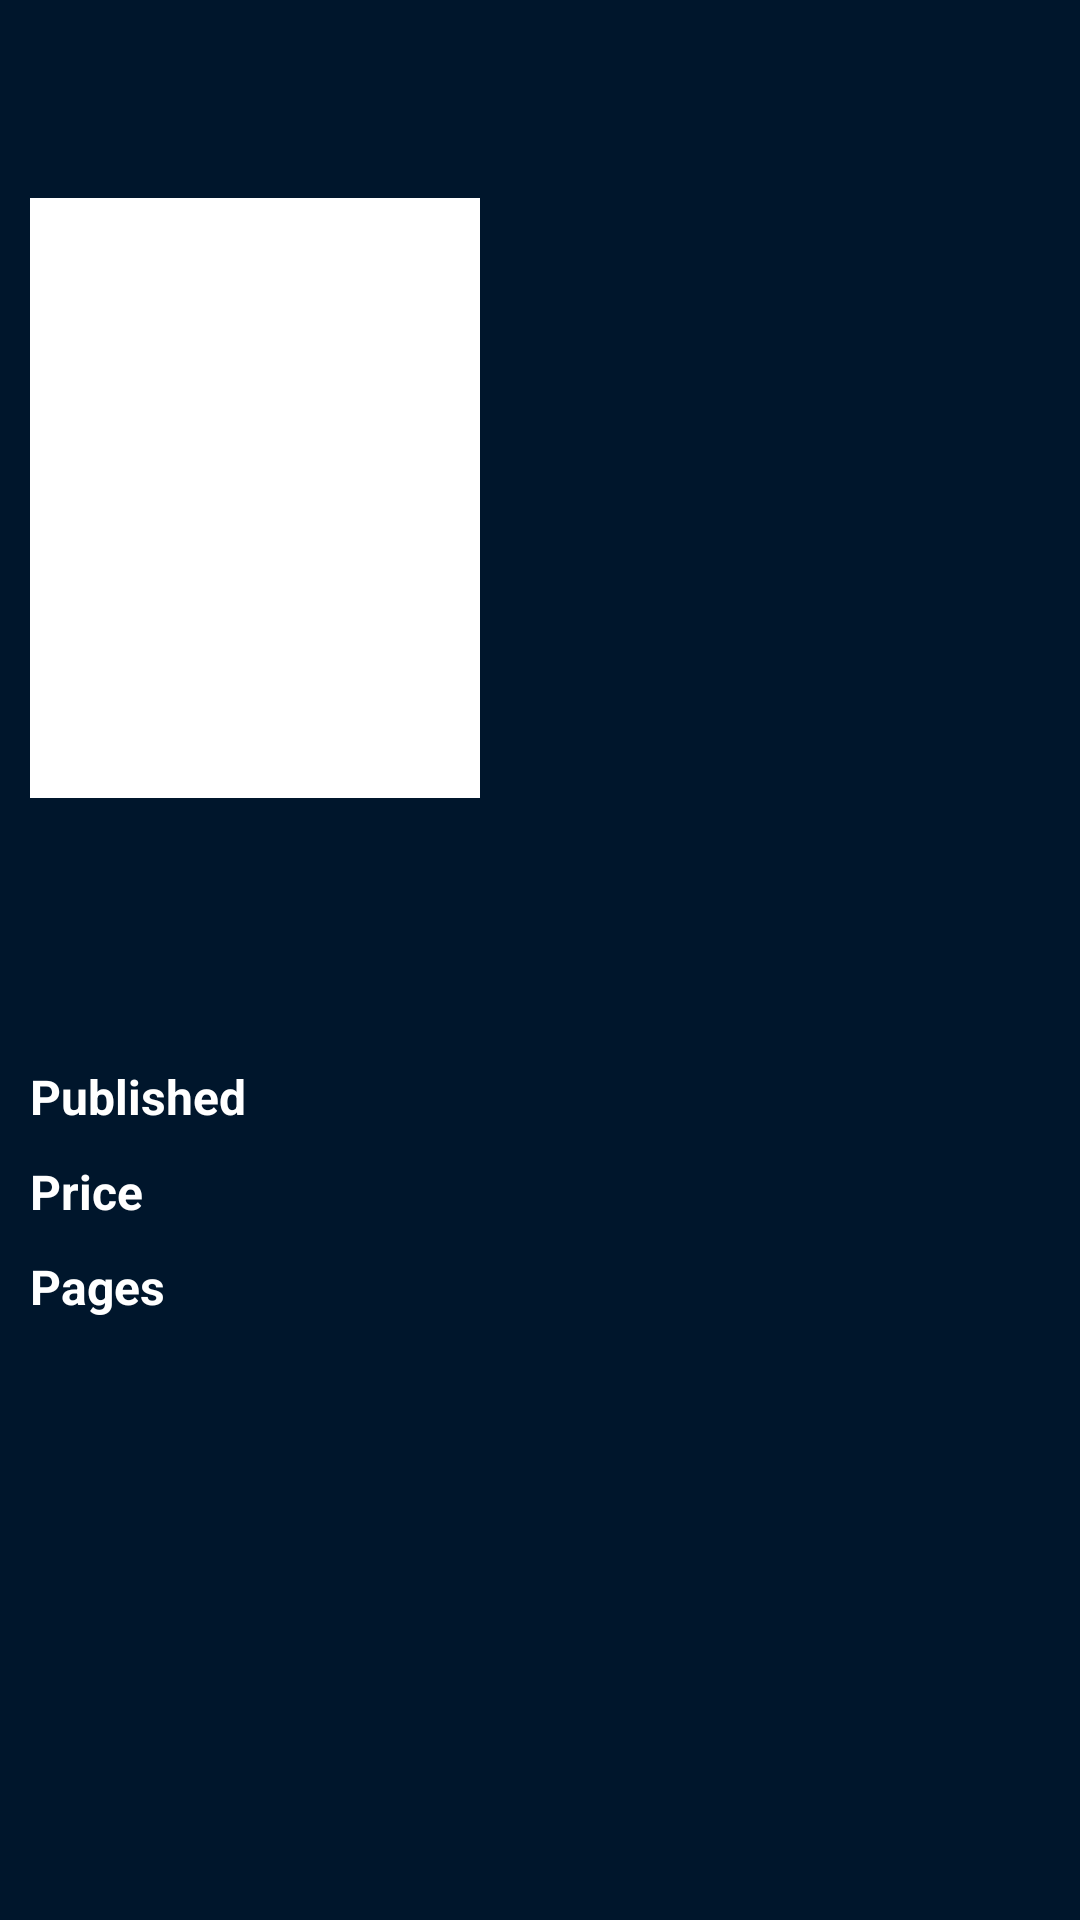

Reconstruct the res/layout file that produces this screen, plus the resources it refers to.
<!-- AndroidManifest.xml: application theme AppTheme -->
<!-- res/layout/fragment_comic.xml -->
<?xml version="1.0" encoding="utf-8"?>
<ScrollView xmlns:android="http://schemas.android.com/apk/res/android"
    xmlns:app="http://schemas.android.com/apk/res-auto"
    xmlns:tools="http://schemas.android.com/tools"
    android:layout_width="match_parent"
    android:layout_height="match_parent"
    tools:context=".comic.view.ComicFragment"
    android:background="@color/backgroundFund">

    <androidx.constraintlayout.widget.ConstraintLayout
        android:layout_width="match_parent"
        android:layout_height="wrap_content"
        tools:ignore="ExtraText">

        <ImageView
            android:id="@+id/imgLandscape"
            android:layout_width="match_parent"
            android:layout_height="@dimen/dim_250_dp"
            android:contentDescription="@string/comic_landscape"
            android:scaleType="fitXY"
            app:layout_constraintEnd_toEndOf="parent"
            app:layout_constraintStart_toStartOf="parent"
            app:layout_constraintTop_toTopOf="parent"
            tools:src="@drawable/landscape" />

        <ImageView
            android:id="@+id/imgComicCover"
            android:layout_width="@dimen/dim_150_dp"
            android:layout_height="@dimen/dim_200_dp"
            android:layout_margin="@dimen/dim_10_dp"
            android:background="@color/colorWhite"
            android:contentDescription="@string/image_comic"
            android:padding="@dimen/dim_5_dp"
            android:scaleType="fitXY"
            app:layout_constraintStart_toStartOf="parent"
            app:layout_constraintTop_toBottomOf="@id/comicToolbar"
            tools:src="@drawable/spider_comic" />
        <TextView
            android:id="@+id/txtTitleComic"
            android:layout_width="match_parent"
            android:layout_height="wrap_content"
            android:textSize="@dimen/dim_20_sp"
            android:textAlignment="center"
            android:textAllCaps="true"
            android:textStyle="bold"
            android:textColor="@color/colorWhite"
            android:layout_margin="@dimen/dim_10_dp"
            tools:text="AMAZING SPIDER-MAN VOL. 2 HC (Hardcover)"
            app:layout_constraintStart_toStartOf="parent"
            app:layout_constraintEnd_toEndOf="parent"
            app:layout_constraintTop_toBottomOf="@id/imgComicCover"
            />
        <TextView
            android:id="@+id/txtDescriptionComic"
            android:layout_width="match_parent"
            android:layout_height="wrap_content"
            android:layout_marginHorizontal="@dimen/dim_10_dp"
            android:layout_marginTop="@dimen/dim_20_dp"
            app:layout_constraintTop_toBottomOf="@id/txtTitleComic"
            app:layout_constraintEnd_toEndOf="parent"
            app:layout_constraintStart_toStartOf="parent"
            android:textColor="@color/colorWhite"
            android:textSize="@dimen/dim_16_sp"
            tools:text="The Greatest Super Hero of All Time RETURNS! The world may have changed since Spidey's been gone, but so has Peter Parker. This is a man with a second chance at life, and he's not wasting a moment of it. Same Parker Luck, new Parker attitude. Putting the friendly back in the neighborhood, the hero back into super hero, and the amazing back into Spider-Man! Also returning: The recharged and reenergized ELECTRO!"
            />
        <TextView
            android:id="@+id/txtPublishedFixed"
            android:layout_width="wrap_content"
            android:layout_height="wrap_content"
            android:layout_marginTop="@dimen/dim_10_dp"
            android:layout_marginStart="@dimen/dim_10_dp"
            app:layout_constraintTop_toBottomOf="@id/txtDescriptionComic"
            app:layout_constraintStart_toStartOf="parent"
            android:text="@string/published"
            android:textStyle="bold"
            android:textSize="@dimen/dim_16_sp"
            android:textColor="@color/colorWhite"
            />
        <TextView
            android:id="@+id/txtPublished"
            android:layout_width="wrap_content"
            android:layout_height="wrap_content"
            android:layout_marginTop="@dimen/dim_10_dp"
            android:layout_marginStart="@dimen/dim_10_dp"
            app:layout_constraintTop_toBottomOf="@id/txtDescriptionComic"
            app:layout_constraintStart_toEndOf="@id/txtPublishedFixed"
            tools:text="April 30, 2014"
            android:textSize="@dimen/dim_16_sp"
            android:textColor="@color/colorWhite"
            />
        <TextView
            android:id="@+id/txtPriceFixed"
            android:layout_width="wrap_content"
            android:layout_height="wrap_content"
            android:layout_marginTop="@dimen/dim_10_dp"
            android:layout_marginStart="@dimen/dim_10_dp"
            app:layout_constraintTop_toBottomOf="@id/txtPublishedFixed"
            app:layout_constraintStart_toStartOf="parent"
            android:text="@string/price"
            android:textStyle="bold"
            android:textSize="@dimen/dim_16_sp"
            android:textColor="@color/colorWhite"
            />
        <TextView
            android:id="@+id/txtPrice"
            android:layout_width="wrap_content"
            android:layout_height="wrap_content"
            android:layout_marginTop="@dimen/dim_10_dp"
            android:layout_marginStart="@dimen/dim_10_dp"
            app:layout_constraintTop_toBottomOf="@id/txtPublishedFixed"
            app:layout_constraintStart_toEndOf="@id/txtPriceFixed"
            tools:text="$ 5,99"
            android:textSize="@dimen/dim_16_sp"
            android:textColor="@color/colorWhite"
            />
        <TextView
            android:id="@+id/txtPageFixed"
            android:layout_width="wrap_content"
            android:layout_height="wrap_content"
            android:layout_marginTop="@dimen/dim_10_dp"
            android:layout_marginStart="@dimen/dim_10_dp"
            app:layout_constraintTop_toBottomOf="@id/txtPriceFixed"
            app:layout_constraintStart_toStartOf="parent"
            android:text="@string/pages"
            android:textStyle="bold"
            android:textSize="@dimen/dim_16_sp"
            android:textColor="@color/colorWhite"
            />
        <TextView
            android:id="@+id/txtPage"
            android:layout_width="wrap_content"
            android:layout_height="wrap_content"
            android:layout_marginTop="@dimen/dim_10_dp"
            android:layout_marginStart="@dimen/dim_20_dp"
            app:layout_constraintTop_toBottomOf="@id/txtPriceFixed"
            app:layout_constraintStart_toEndOf="@id/txtPriceFixed"
            tools:text="38"
            android:textSize="@dimen/dim_16_sp"
            android:textColor="@color/colorWhite"
            />
        <androidx.appcompat.widget.Toolbar
            android:id="@+id/comicToolbar"
            android:layout_width="match_parent"
            android:layout_height="wrap_content"
            android:minHeight="?attr/actionBarSize"
            android:theme="?attr/actionBarTheme"
            android:padding="@dimen/dim_10_dp"
            app:layout_constraintEnd_toEndOf="parent"
            app:layout_constraintStart_toStartOf="parent"
            app:layout_constraintTop_toTopOf="parent">
            <androidx.constraintlayout.widget.ConstraintLayout
                android:layout_width="match_parent"
                android:layout_height="wrap_content">
                <ImageView
                    android:id="@+id/imgBackComic"
                    android:layout_width="wrap_content"
                    android:layout_height="wrap_content"
                    android:contentDescription="@string/back"
                    android:src="@drawable/ic_baseline_arrow_back_24"
                    android:layout_marginTop="@dimen/dim_5_dp"
                    app:layout_constraintStart_toStartOf="parent"
                    app:layout_constraintTop_toTopOf="parent"
                    app:layout_constraintBottom_toBottomOf="parent"
                    app:tint="@color/colorWhite" />
            </androidx.constraintlayout.widget.ConstraintLayout>
        </androidx.appcompat.widget.Toolbar>
    </androidx.constraintlayout.widget.ConstraintLayout>
</ScrollView>
<!-- resources referenced by this layout -->
<resources>
  <color name="backgroundFund">#00162C</color>
  <color name="colorWhite">#FFFFFF</color>
  <dimen name="dim_10_dp">10dp</dimen>
  <dimen name="dim_150_dp">150dp</dimen>
  <dimen name="dim_16_sp">16sp</dimen>
  <dimen name="dim_200_dp">200dp</dimen>
  <dimen name="dim_20_dp">20dp</dimen>
  <dimen name="dim_20_sp">20sp</dimen>
  <dimen name="dim_250_dp">250dp</dimen>
  <dimen name="dim_5_dp">5dp</dimen>
  <string name="back">Back</string>
  <string name="comic_landscape">Comic Landscape</string>
  <string name="image_comic">Imagem Hq</string>
  <string name="pages">Pages</string>
  <string name="price">Price</string>
  <string name="published">Published</string>
  <style name="AppTheme" parent="Theme.MaterialComponents.Light.NoActionBar">
          
          <item name="colorPrimary">@color/colorPrimary</item>
          <item name="colorPrimaryDark">@color/colorPrimaryDark</item>
          <item name="colorAccent">@color/colorAccent</item>
      </style>
  <color name="colorPrimary">#BB1C1F</color>
  <color name="colorPrimaryDark">#EA2427</color>
  <color name="colorAccent">#C0CCDA</color>
</resources>
